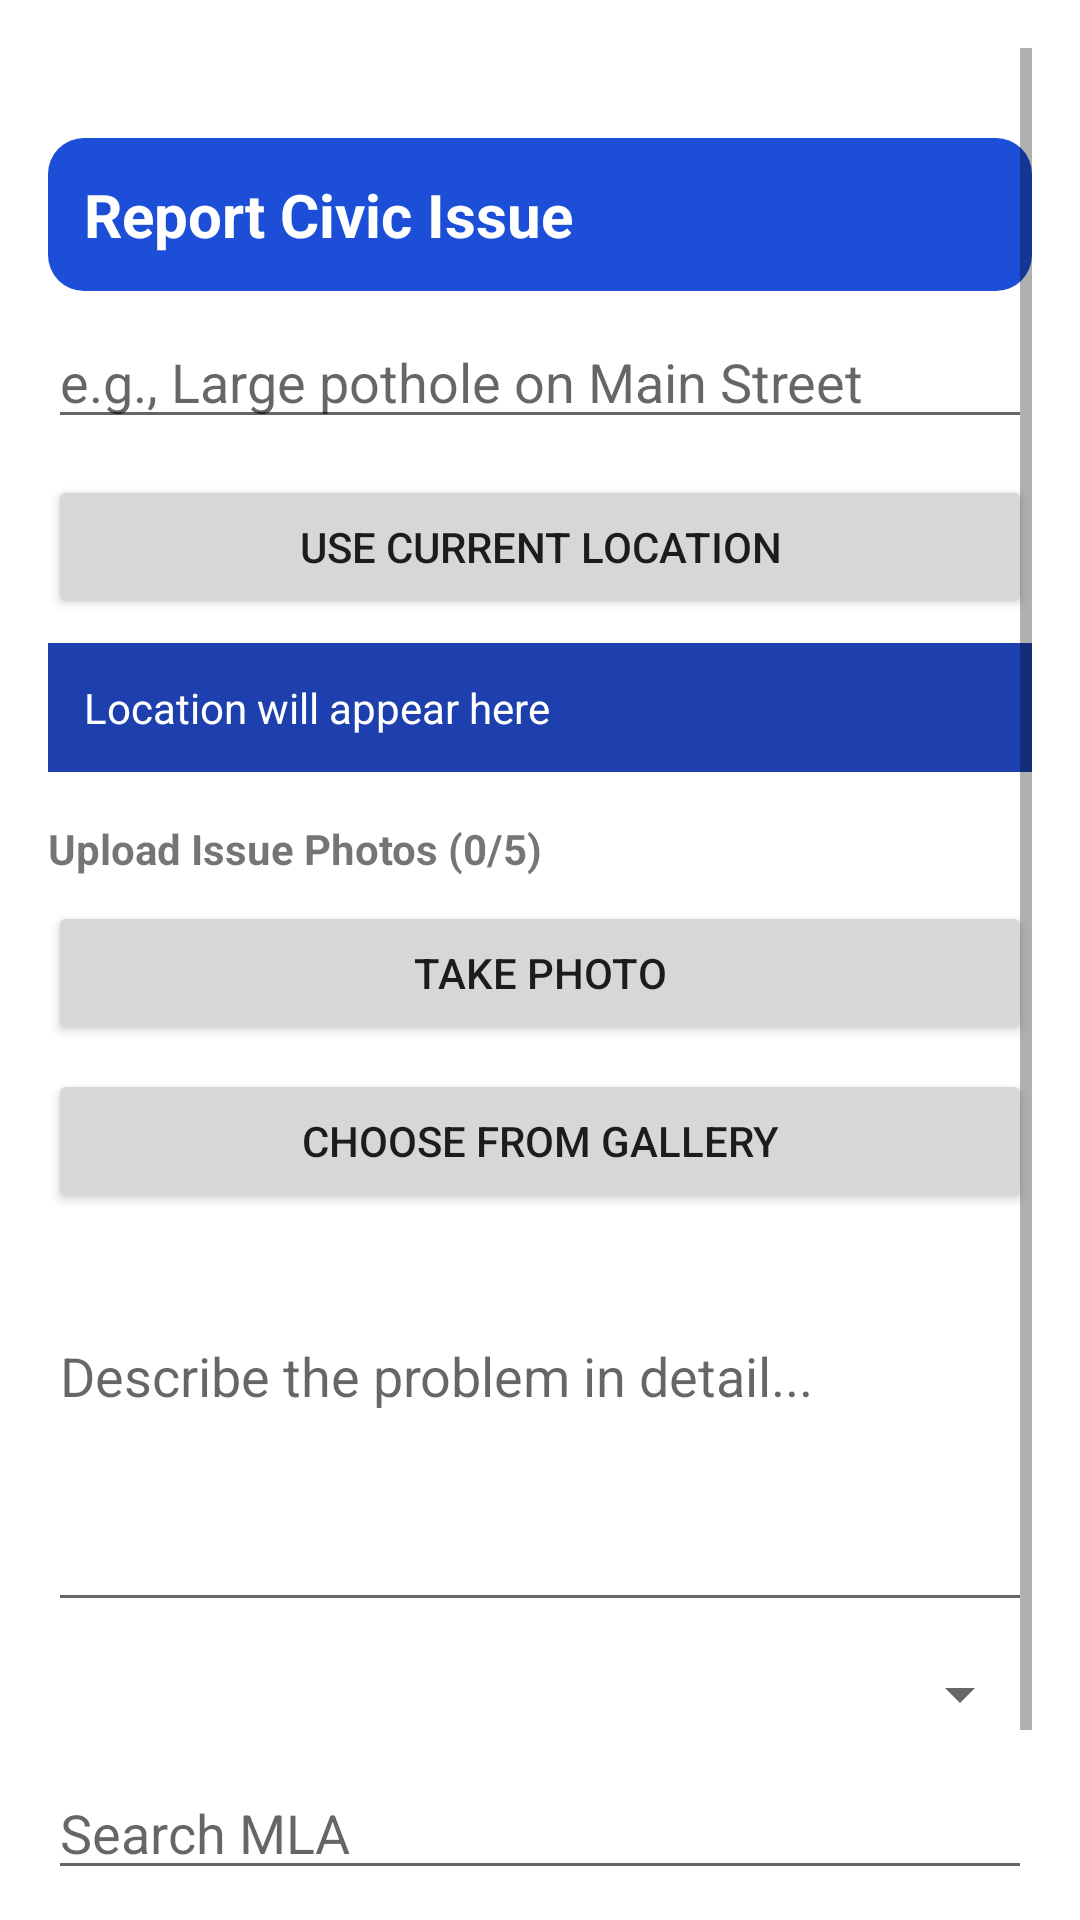

Produce the Android XML layout that renders to this screen, including the resource entries it uses.
<!-- AndroidManifest.xml: application theme Theme.CivicReportApp -->
<!-- res/layout/activity_report_issue.xml -->
<?xml version="1.0" encoding="utf-8"?>
<ScrollView xmlns:android="http://schemas.android.com/apk/res/android"
    android:layout_width="match_parent"
    android:layout_height="match_parent"
    android:padding="16dp">

    <LinearLayout
        android:layout_width="match_parent"
        android:layout_height="wrap_content"
        android:orientation="vertical">

        <TextView
            android:text="Report Civic Issue"
            android:textSize="20sp"
            android:textStyle="bold"
            android:textColor="#Ffffff"
            android:background="@drawable/rounded_background"
            android:padding="12dp"
            android:layout_marginTop="30dp"
            android:layout_marginBottom="8dp"
            android:layout_width="match_parent"
            android:layout_height="wrap_content" />

        <EditText
            android:id="@+id/editTextTitle"
            android:hint="e.g., Large pothole on Main Street"
            android:layout_width="match_parent"
            android:layout_height="wrap_content" />

        <Button
            android:id="@+id/buttonCurrentLocation"
            android:text="Use Current Location"
            android:layout_marginTop="12dp"
            android:layout_width="match_parent"
            android:layout_height="wrap_content" />

        
      <TextView
          android:id="@+id/locationResultTextView"
          android:layout_width="match_parent"
          android:layout_height="wrap_content"
          android:layout_marginTop="8dp"
          android:textColor="#Ffffff"
          android:background="#1e40af"
          android:padding="12dp"
          android:text="Location will appear here" />


      <TextView
          android:id="@+id/photoCounter"
          android:text="Upload Issue Photos (0/5)"
          android:layout_marginTop="16dp"
          android:textStyle="bold"
          android:layout_width="wrap_content"
          android:layout_height="wrap_content" />

      <Button
          android:id="@+id/buttonCamera"
          android:text="Take Photo"
          android:layout_marginTop="8dp"
          android:layout_width="match_parent"
          android:layout_height="wrap_content" />

      <Button
          android:id="@+id/buttonGallery"
          android:text="Choose from Gallery"
          android:layout_marginTop="8dp"
          android:layout_width="match_parent"
          android:layout_height="wrap_content" />
        <HorizontalScrollView
            android:layout_width="match_parent"
            android:layout_height="wrap_content"
            android:padding="8dp">

            <LinearLayout
                android:id="@+id/imagePreviewContainer"
                android:layout_width="wrap_content"
                android:layout_height="wrap_content"
                android:orientation="horizontal" />
        </HorizontalScrollView>


        <EditText
          android:id="@+id/editTextDescription"
          android:hint="Describe the problem in detail..."
          android:layout_marginTop="16dp"
          android:minLines="4"
          android:gravity="top"
          android:layout_width="match_parent"
          android:layout_height="wrap_content" />

      <Spinner
          android:id="@+id/spinnerAuthority"
          android:layout_marginTop="12dp"
          android:layout_width="match_parent"
          android:layout_height="wrap_content" />

      <AutoCompleteTextView
          android:id="@+id/autoCompleteMLA"
          android:hint="Search MLA"
          android:layout_width="match_parent"
          android:layout_height="wrap_content"
          android:layout_marginTop="12dp" />

      <Button
          android:id="@+id/buttonSubmit"
          android:text="Submit Report"
          android:backgroundTint="#1D4ED8"
          android:textColor="#FFFFFF"
          android:layout_marginTop="16dp"
          android:layout_width="match_parent"
          android:layout_height="wrap_content" />
  </LinearLayout>
</ScrollView>
<!-- resources referenced by this layout -->
<resources>
  <!-- drawable rounded_background (drawable) -->
  <shape xmlns:android="http://schemas.android.com/apk/res/android"
      android:shape="rectangle">
      <solid android:color="#1D4ED8" />
      <corners android:radius="12dp" />
  </shape>
  <style name="Theme.CivicReportApp" parent="Theme.MaterialComponents.DayNight.DarkActionBar">
          
          <item name="colorPrimary">@color/purple_500</item>
          <item name="colorPrimaryVariant">@color/purple_700</item>
          <item name="colorOnPrimary">@color/white</item>
          
          <item name="colorSecondary">@color/teal_200</item>
          <item name="colorSecondaryVariant">@color/teal_700</item>
          <item name="colorOnSecondary">@color/black</item>
          
          <item name="android:statusBarColor">?attr/colorPrimaryVariant</item>
          
      </style>
  <!-- not gathered from this repository: default colours our renderer supplied (Android Studio template values) -->
  <color name="purple_500">#FF6200EE</color>
  <color name="purple_700">#FF3700B3</color>
  <color name="teal_200">#FF03DAC5</color>
  <color name="teal_700">#FF018786</color>
  <color name="black">#FF000000</color>
  <color name="white">#FFFFFFFF</color>
</resources>
